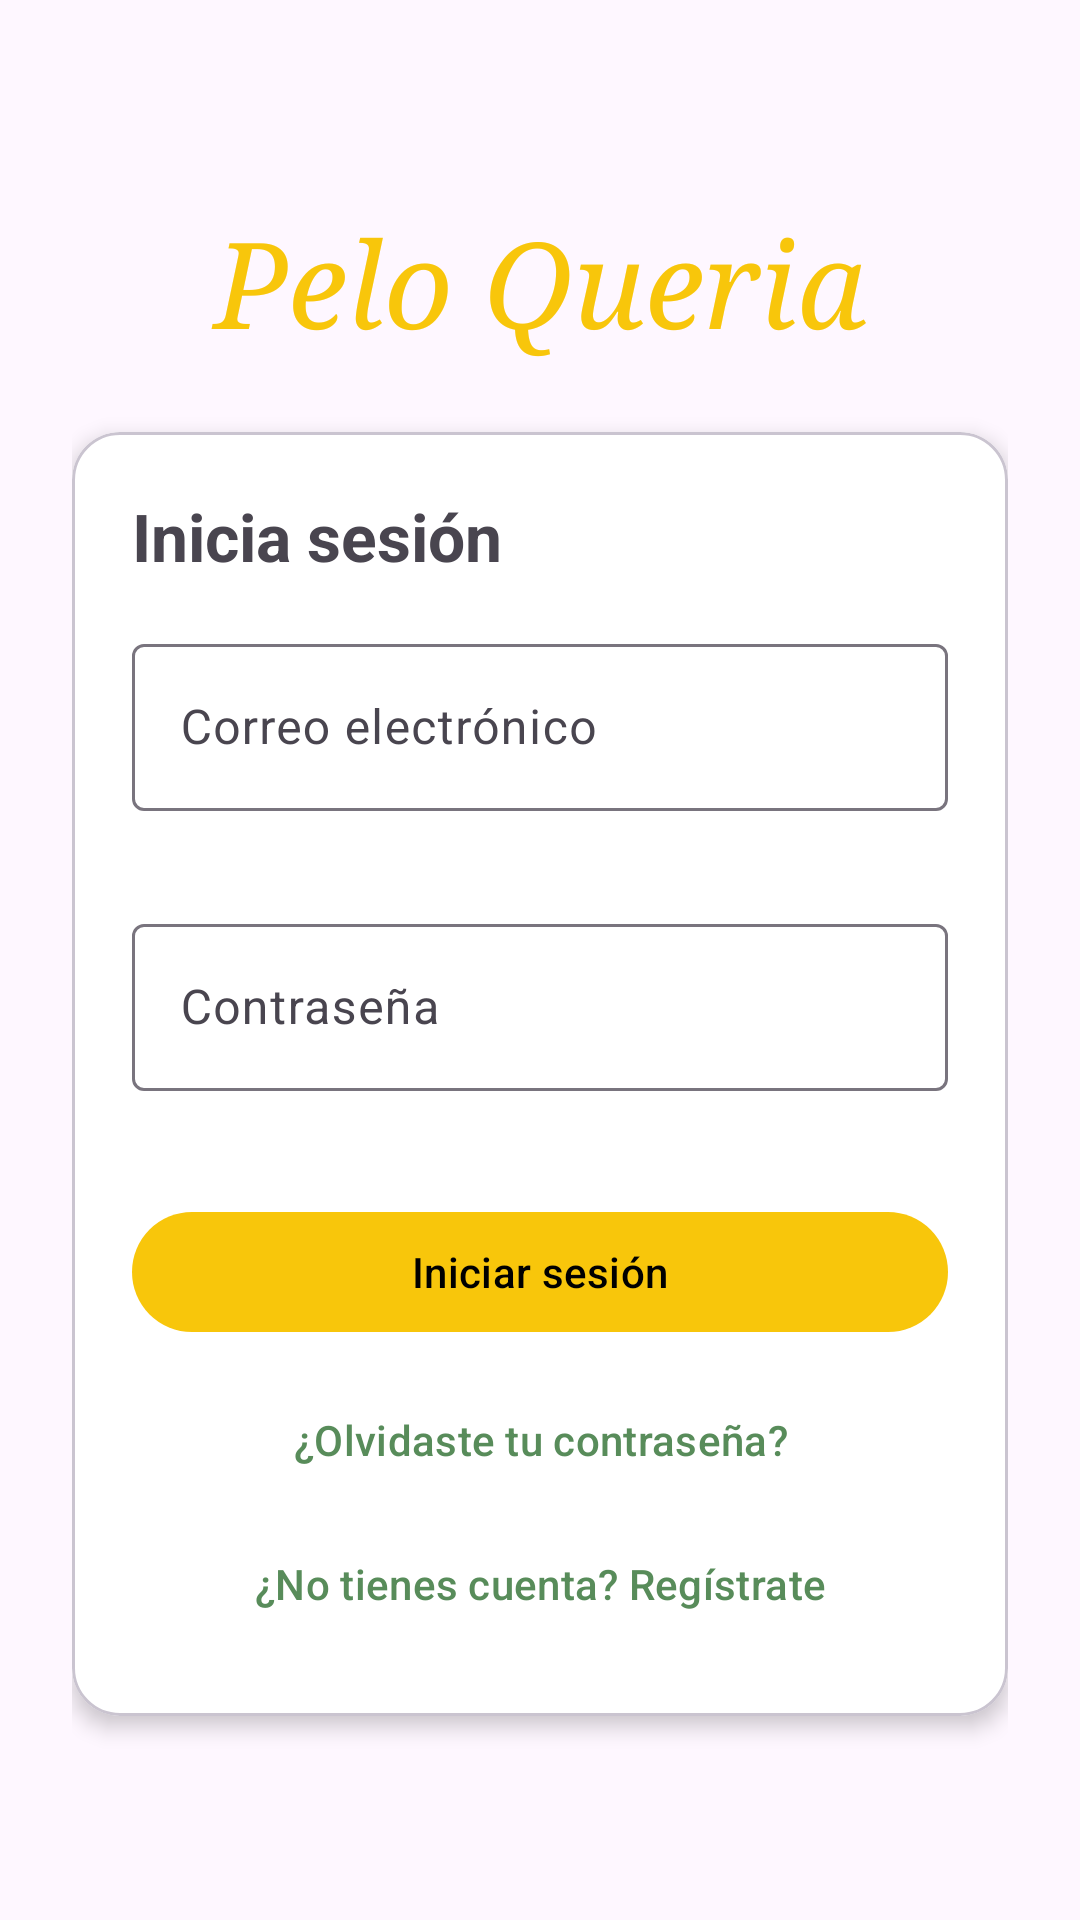

Android layout source for this screen:
<!-- AndroidManifest.xml: application theme Theme.App -->
<!-- res/layout/fragment_login.xml -->
<?xml version="1.0" encoding="utf-8"?>
<ScrollView
    xmlns:android="http://schemas.android.com/apk/res/android"
    xmlns:app="http://schemas.android.com/apk/res-auto"
    android:layout_width="match_parent"
    android:layout_height="match_parent"
    android:fillViewport="true">
    <LinearLayout
        android:layout_width="match_parent"
        android:layout_height="match_parent"
        android:gravity="center"
        android:orientation="vertical"
        android:padding="24dp">
        <TextView
            android:layout_width="match_parent"
            android:layout_height="wrap_content"
            android:text="@string/app_name"
            android:textSize="40sp"
            android:textColor="@color/amarillo"
            android:gravity="center"
            android:fontFamily="serif"
            android:textStyle="italic" />
        <com.google.android.material.card.MaterialCardView
            android:layout_width="match_parent"
            android:layout_height="wrap_content"
            android:layout_marginTop="24dp"
            app:cardBackgroundColor="@color/white"
            app:cardCornerRadius="16dp"
            app:cardElevation="4dp">
            <LinearLayout
                android:layout_width="match_parent"
                android:layout_height="wrap_content"
                android:orientation="vertical"
                android:padding="20dp">
                <TextView
                    android:layout_width="match_parent"
                    android:layout_height="wrap_content"
                    android:text="@string/login_titulo"
                    android:textSize="22sp"
                    android:textStyle="bold" />
                <com.google.android.material.textfield.TextInputLayout
                    android:id="@+id/tilEmail"
                    style="@style/Widget.Material3.TextInputLayout.OutlinedBox"
                    android:layout_width="match_parent"
                    android:layout_height="wrap_content"
                    android:layout_marginTop="16dp"
                    android:hint="@string/hint_email"
                    app:errorEnabled="true">
                    <com.google.android.material.textfield.TextInputEditText
                        android:id="@+id/etEmail"
                        android:layout_width="match_parent"
                        android:layout_height="wrap_content"
                        android:inputType="textEmailAddress"
                        android:imeOptions="actionNext" />
                </com.google.android.material.textfield.TextInputLayout>
                <com.google.android.material.textfield.TextInputLayout
                    android:id="@+id/tilPassword"
                    style="@style/Widget.Material3.TextInputLayout.OutlinedBox"
                    android:layout_width="match_parent"
                    android:layout_height="wrap_content"
                    android:layout_marginTop="12dp"
                    android:hint="@string/hint_password"
                    app:errorEnabled="true">
                    <com.google.android.material.textfield.TextInputEditText
                        android:id="@+id/etPassword"
                        android:layout_width="match_parent"
                        android:layout_height="wrap_content"
                        android:inputType="textPassword"
                        android:imeOptions="actionDone" />
                </com.google.android.material.textfield.TextInputLayout>
                <com.google.android.material.button.MaterialButton
                    android:id="@+id/btnLogin"
                    style="@style/Widget.App.Boton"
                    android:layout_width="match_parent"
                    android:layout_height="wrap_content"
                    android:layout_marginTop="16dp"
                    android:text="@string/boton_login" />
                <com.google.android.material.button.MaterialButton
                    android:id="@+id/btnOlvide"
                    style="@style/Widget.App.Enlace"
                    android:layout_width="match_parent"
                    android:layout_height="wrap_content"
                    android:layout_marginTop="8dp"
                    android:text="@string/boton_olvide" />
                <com.google.android.material.button.MaterialButton
                    android:id="@+id/btnIrRegistro"
                    style="@style/Widget.App.Enlace"
                    android:layout_width="match_parent"
                    android:layout_height="wrap_content"
                    android:layout_marginTop="0dp"
                    android:text="@string/boton_ir_registro" />
            </LinearLayout>
        </com.google.android.material.card.MaterialCardView>
    </LinearLayout>
</ScrollView>
<!-- resources referenced by this layout -->
<resources>
  <color name="amarillo">#FFF8C60B</color>
  <color name="white">#FFFFFFFF</color>
  <string name="app_name">Pelo Queria</string>
  <string name="boton_ir_registro">¿No tienes cuenta? Regístrate</string>
  <string name="boton_login">Iniciar sesión</string>
  <string name="boton_olvide">¿Olvidaste tu contraseña?</string>
  <string name="hint_email">Correo electrónico</string>
  <string name="hint_password">Contraseña</string>
  <string name="login_titulo">Inicia sesión</string>
  <style name="Widget.App.Boton" parent="Widget.Material3.Button">
          <item name="backgroundTint">@color/amarillo</item>
          <item name="android:textColor">@color/black</item>
      </style>
  <style name="Widget.App.Enlace" parent="Widget.Material3.Button.TextButton">
          <item name="android:textColor">@color/verde</item>
      </style>
  <style name="Theme.App" parent="Base.Theme.App" />
  <color name="black">#FF000000</color>
  <color name="verde">#FF588C5A</color>
  <style name="Base.Theme.App" parent="Theme.Material3.Light.NoActionBar">
      </style>
</resources>
